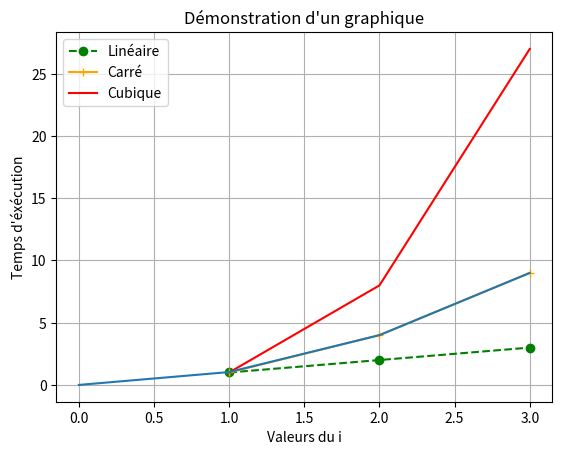

Generate this figure with matplotlib:
import matplotlib.pyplot as plt
import time

'''
Ajouter une ligne dans votre graphique
Seuls les deux premiers paramètres sont obligatoires
Le premier paramètres correspond à toutes les valeurs x, et le deuxième correspond aux valeurs y
'''
plt.plot([1, 2, 3], [1, 2, 3], color='green', marker='o', linestyle='dashed', label="Linéaire")
plt.plot([1, 2, 3], [1, 4, 9], color='orange', marker='+', label='Carré')
plt.plot([1, 2, 3], [1, 8, 27], color='red', label='Cubique')
plt.xlabel('Abscisse')
plt.ylabel('Ordonnée')
plt.title('Exemple de graphique simple')
# Ajouter une grille à votre graphique
plt.grid()
# Afin que la légende s'affiche correctement, vous devez spécifier le paramètre label dans la fonction plot
plt.legend()
plt.show()
'''
Vous êtes libres de créer les graphiques comme vous le voulez, l'important c'est que l'on
puisse voir les éléments essentiels
'''

'''
Exemple d'utilisation pour une vraie fonction
'''

'''
Fonction qui a un temps d'exécution carré
C'est-à-dire, pour un x = 1, l'exécution prendra 1 seconde
Pour x = 2, l'exécution prendra 4 secondes
'''
def fun(x: int):
    # Attendre x^2 secondes avant de poursuivre l'exécution
    time.sleep(x ** 2)

x = []
y = []
for i in range(4):
    x.append(i)
    start = time.time()
    fun(i)
    temps = time.time() - start
    y.append(temps)
    print('Cela nous a pris {0} secondes pour éxécuter la valeur {1}!'.format(temps, i))


plt.plot(x, y)
plt.xlabel('Valeurs du i')
plt.ylabel('Temps d\'éxécution')
plt.title('Démonstration d\'un graphique')
plt.show()
